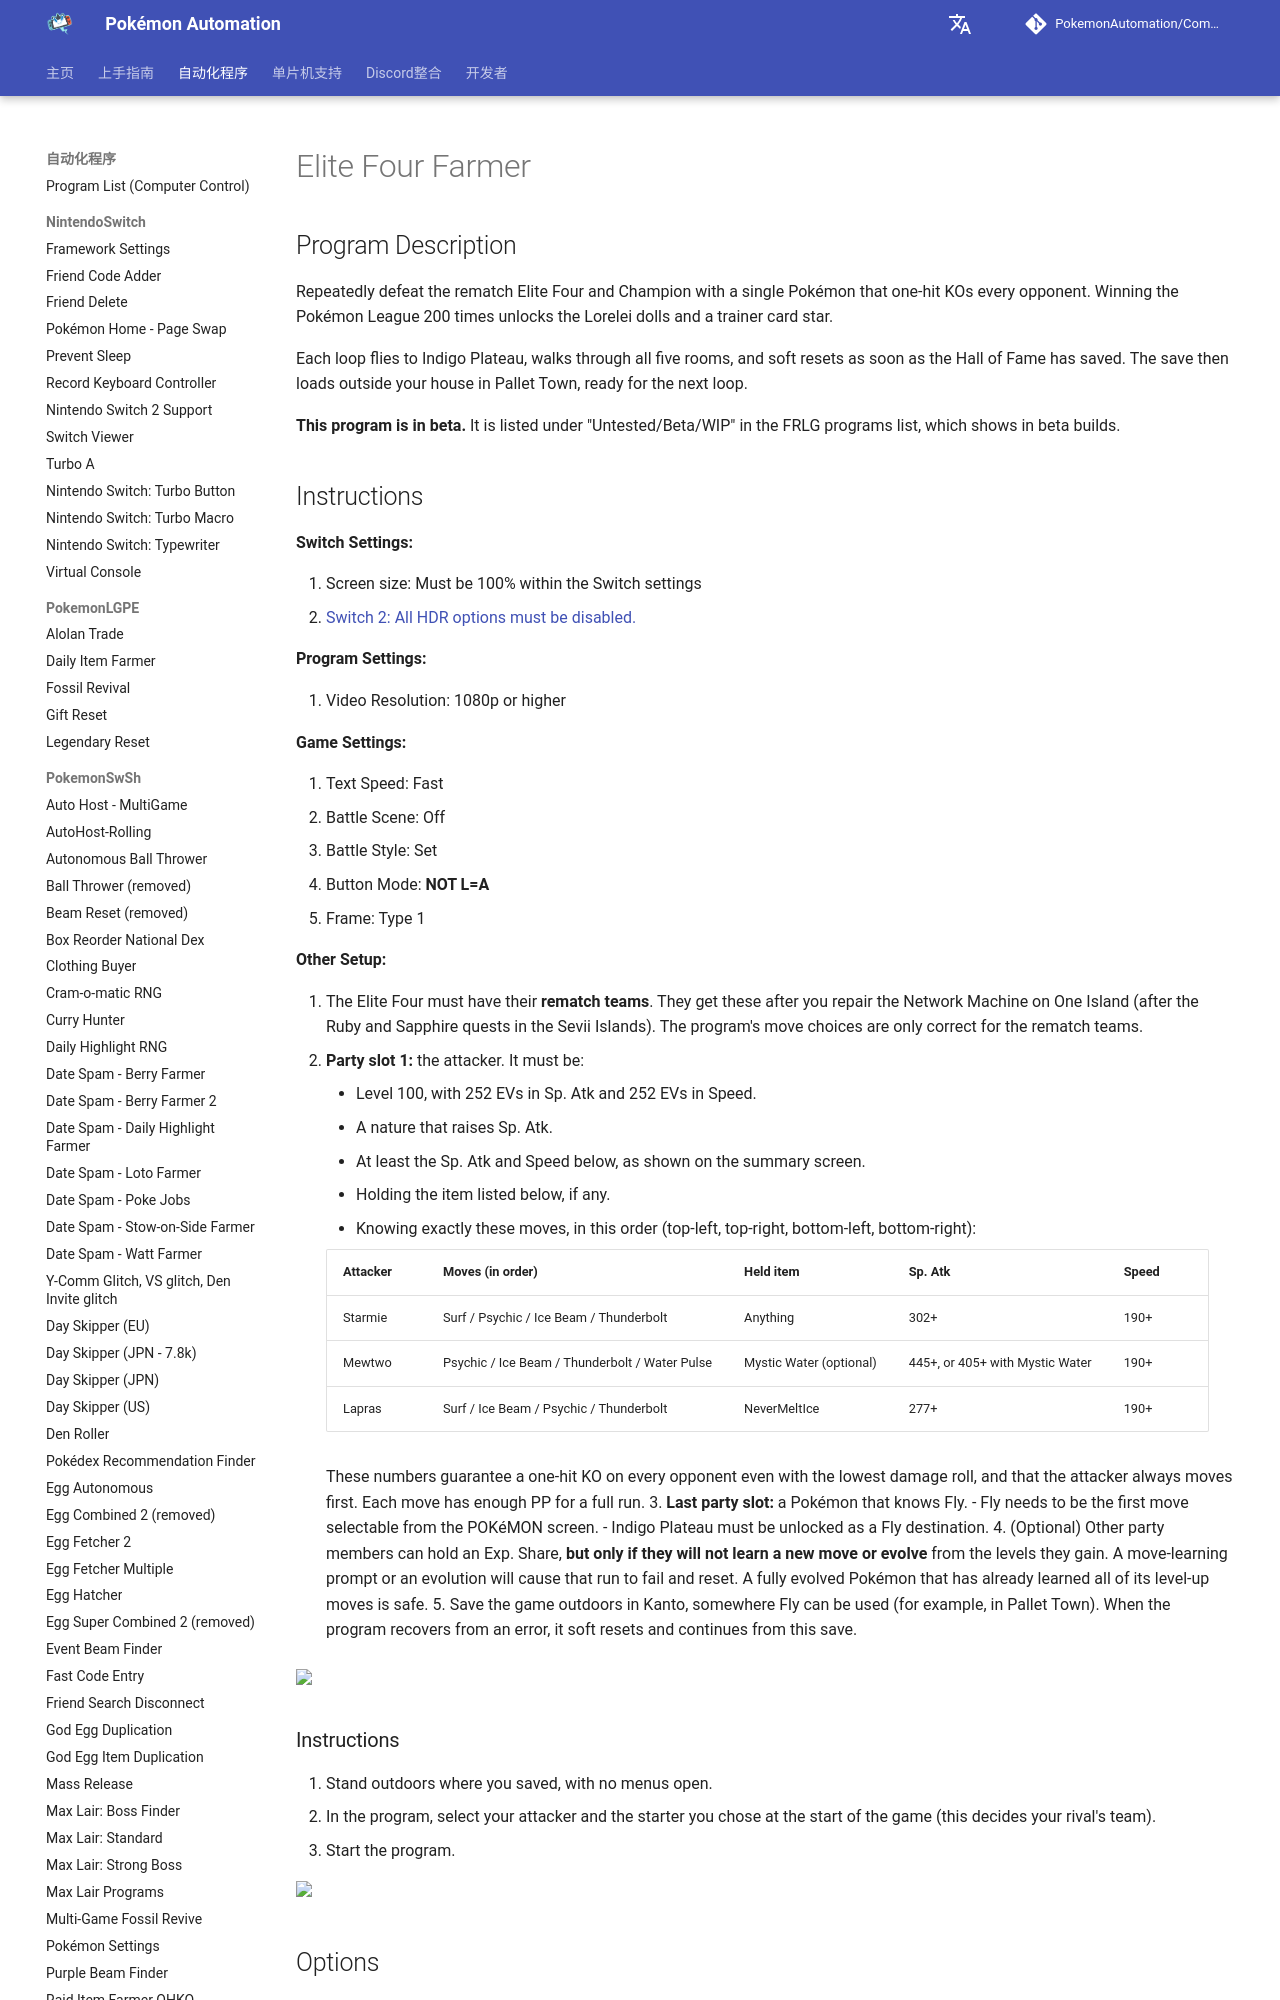

repository: PokemonAutomation/pokemonautomation.github.io · page: zh-CN/Programs/PokemonFRLG/EliteFourFarmer.html · generator: mkdocs

# Elite Four Farmer

## Program Description

Repeatedly defeat the rematch Elite Four and Champion with a single Pokémon that one-hit KOs every opponent. Winning the Pokémon League 200 times unlocks the Lorelei dolls and a trainer card star.

Each loop flies to Indigo Plateau, walks through all five rooms, and soft resets as soon as the Hall of Fame has saved. The save then loads outside your house in Pallet Town, ready for the next loop.

**This program is in beta.** It is listed under "Untested/Beta/WIP" in the FRLG programs list, which shows in beta builds.
